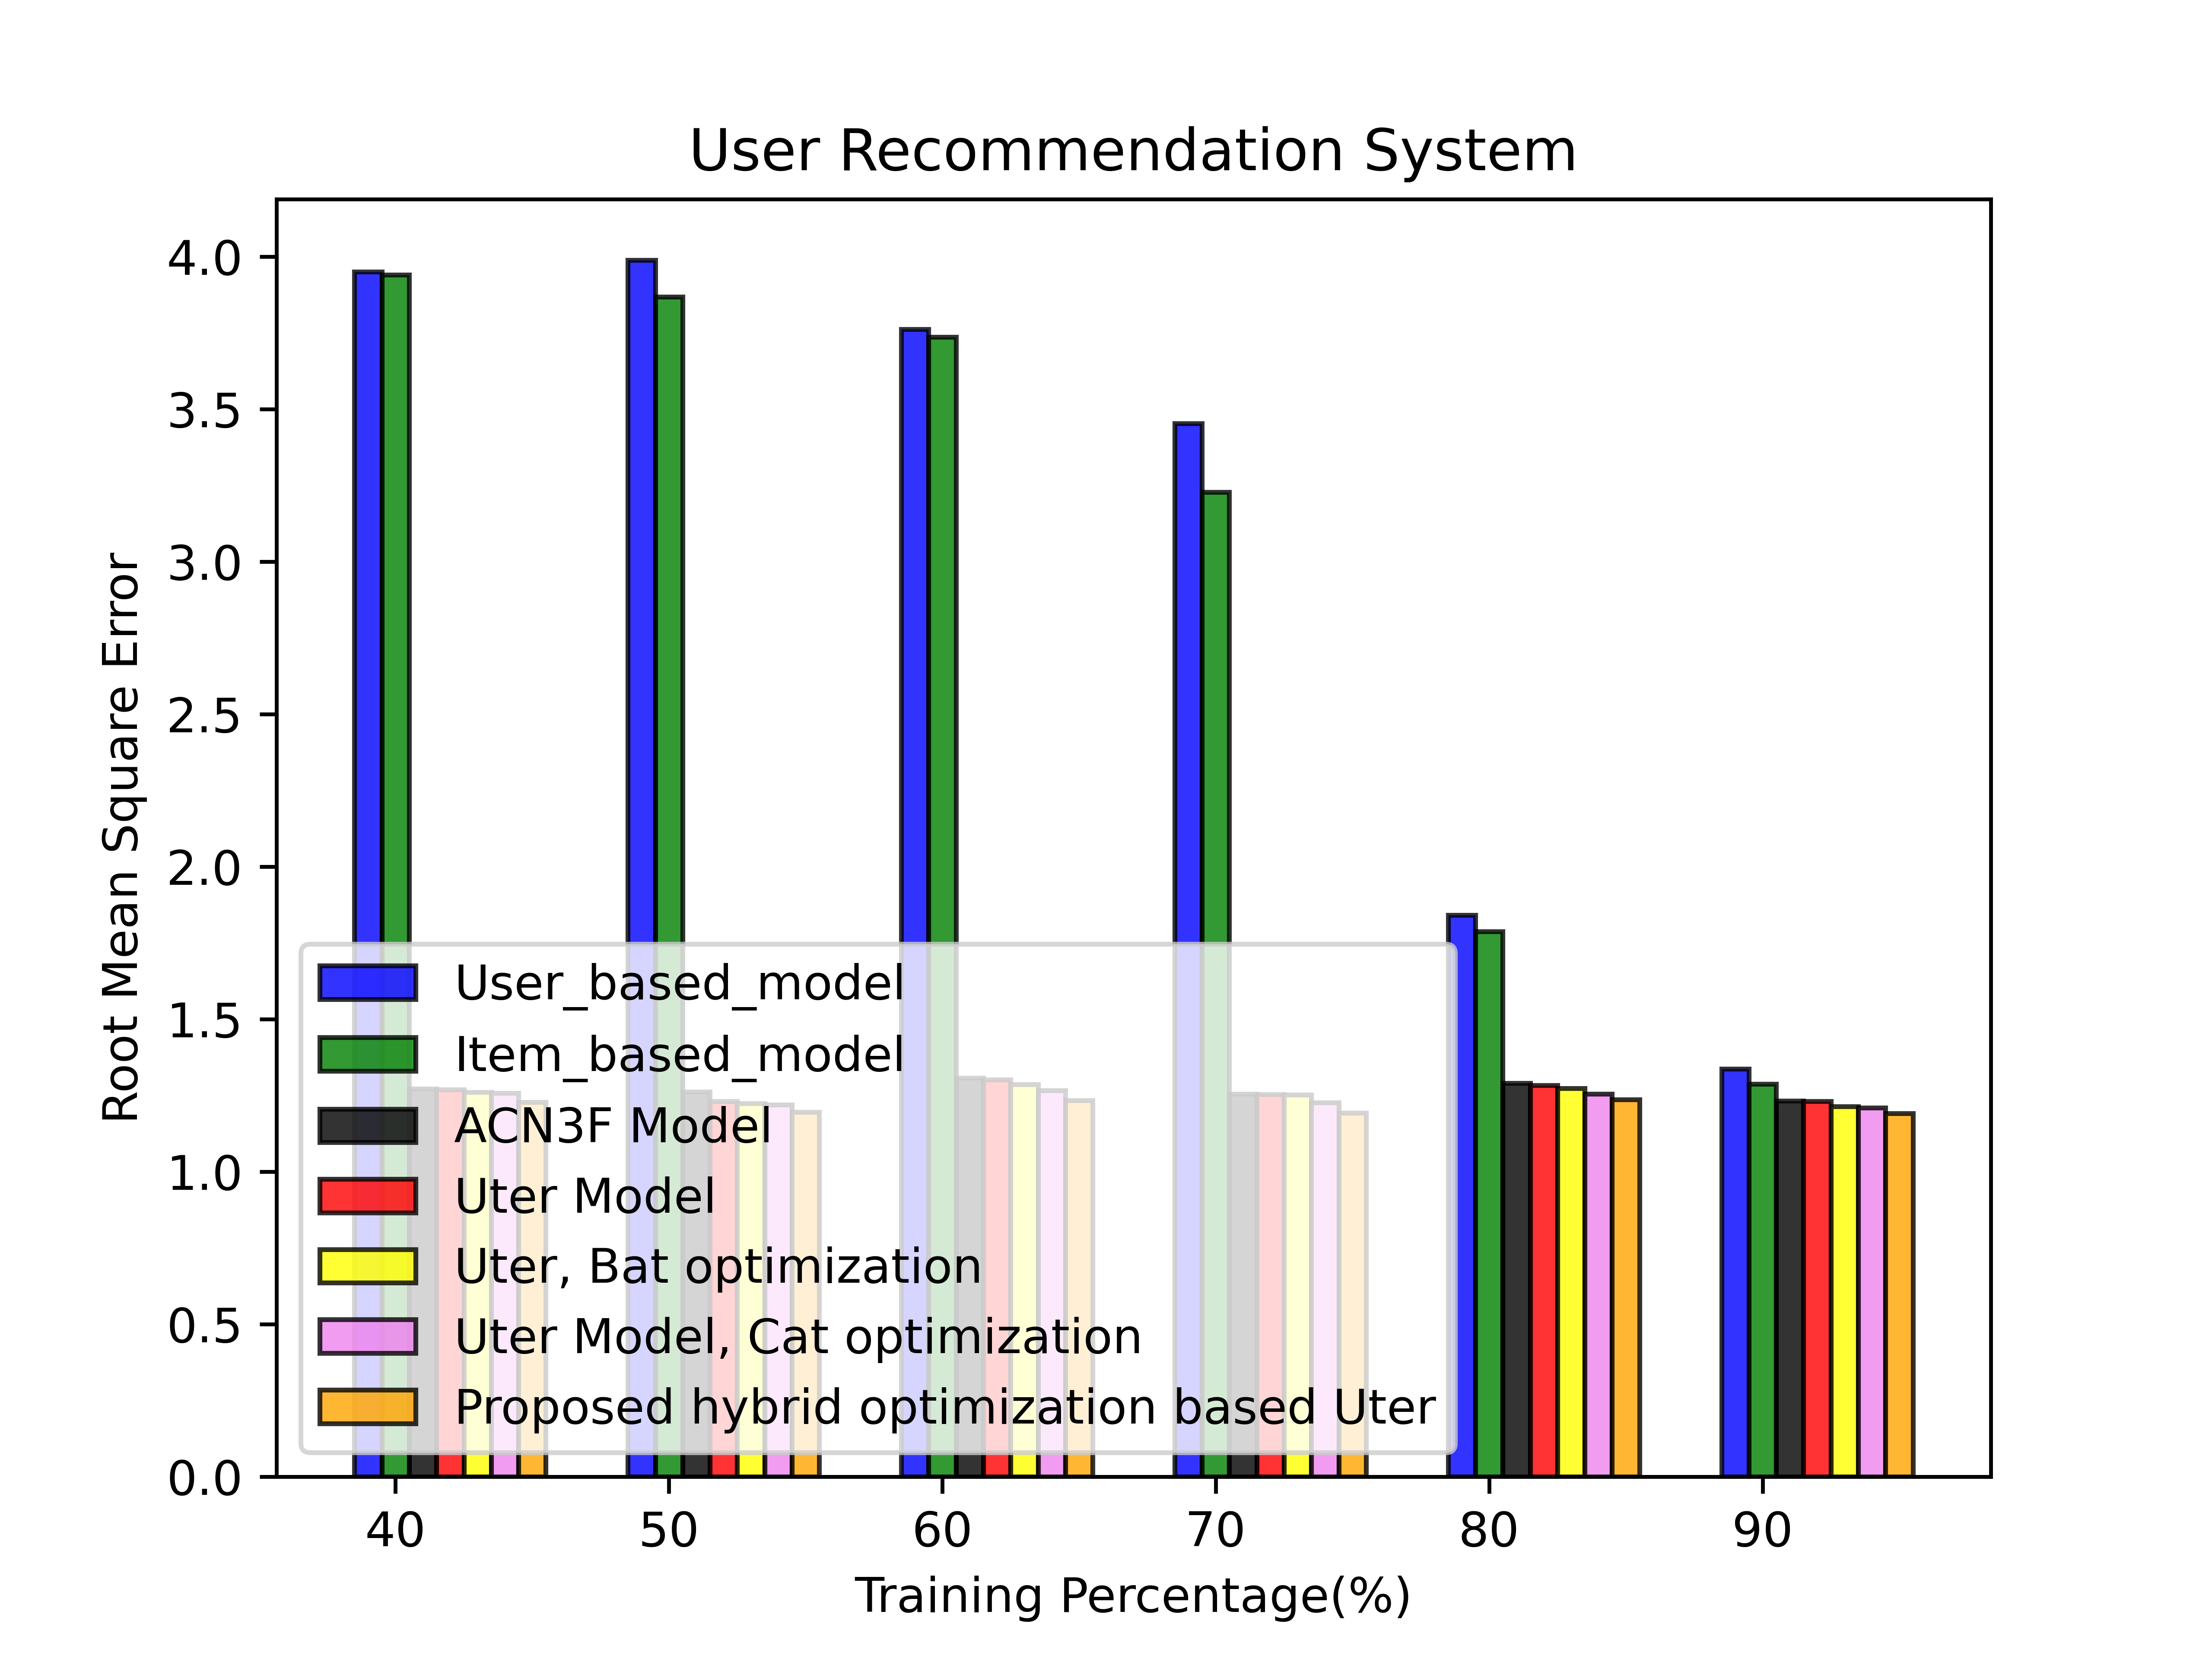

The data file committed next to this chart (first rows):
3.950558157006689441e+00, 3.988963398522349824e+00, 3.761786439470816479e+00, 3.453351734019073138e+00, 1.841321347803713815e+00, 1.336630390575544114e+00
3.939566055063612460e+00, 3.867538158817842575e+00, 3.735557464709056585e+00, 3.228085950262587822e+00, 1.787525766360368307e+00, 1.287178651279634378e+00
1.271052133245828664e+00, 1.261595303664359013e+00, 1.306397830318697828e+00, 1.254680168919030336e+00, 1.289339717765025872e+00, 1.231885161413575069e+00
1.268416305406271372e+00, 1.230791661110846702e+00, 1.301780294122612203e+00, 1.252857661091022701e+00, 1.283371819914016276e+00, 1.229751232390882576e+00
1.260830640460103513e+00, 1.222645524925503935e+00, 1.285684216238531796e+00, 1.252237415618325578e+00, 1.273041131052576658e+00, 1.213703221167081736e+00
1.257890829170750235e+00, 1.219339717117945643e+00, 1.265500050722963010e+00, 1.225641962115901373e+00, 1.255069039030219491e+00, 1.208674623807905801e+00
1.226890034284699782e+00, 1.194803067025180576e+00, 1.233154756058430168e+00, 1.192211491854578531e+00, 1.236102428596282721e+00, 1.190391733943019448e+00
